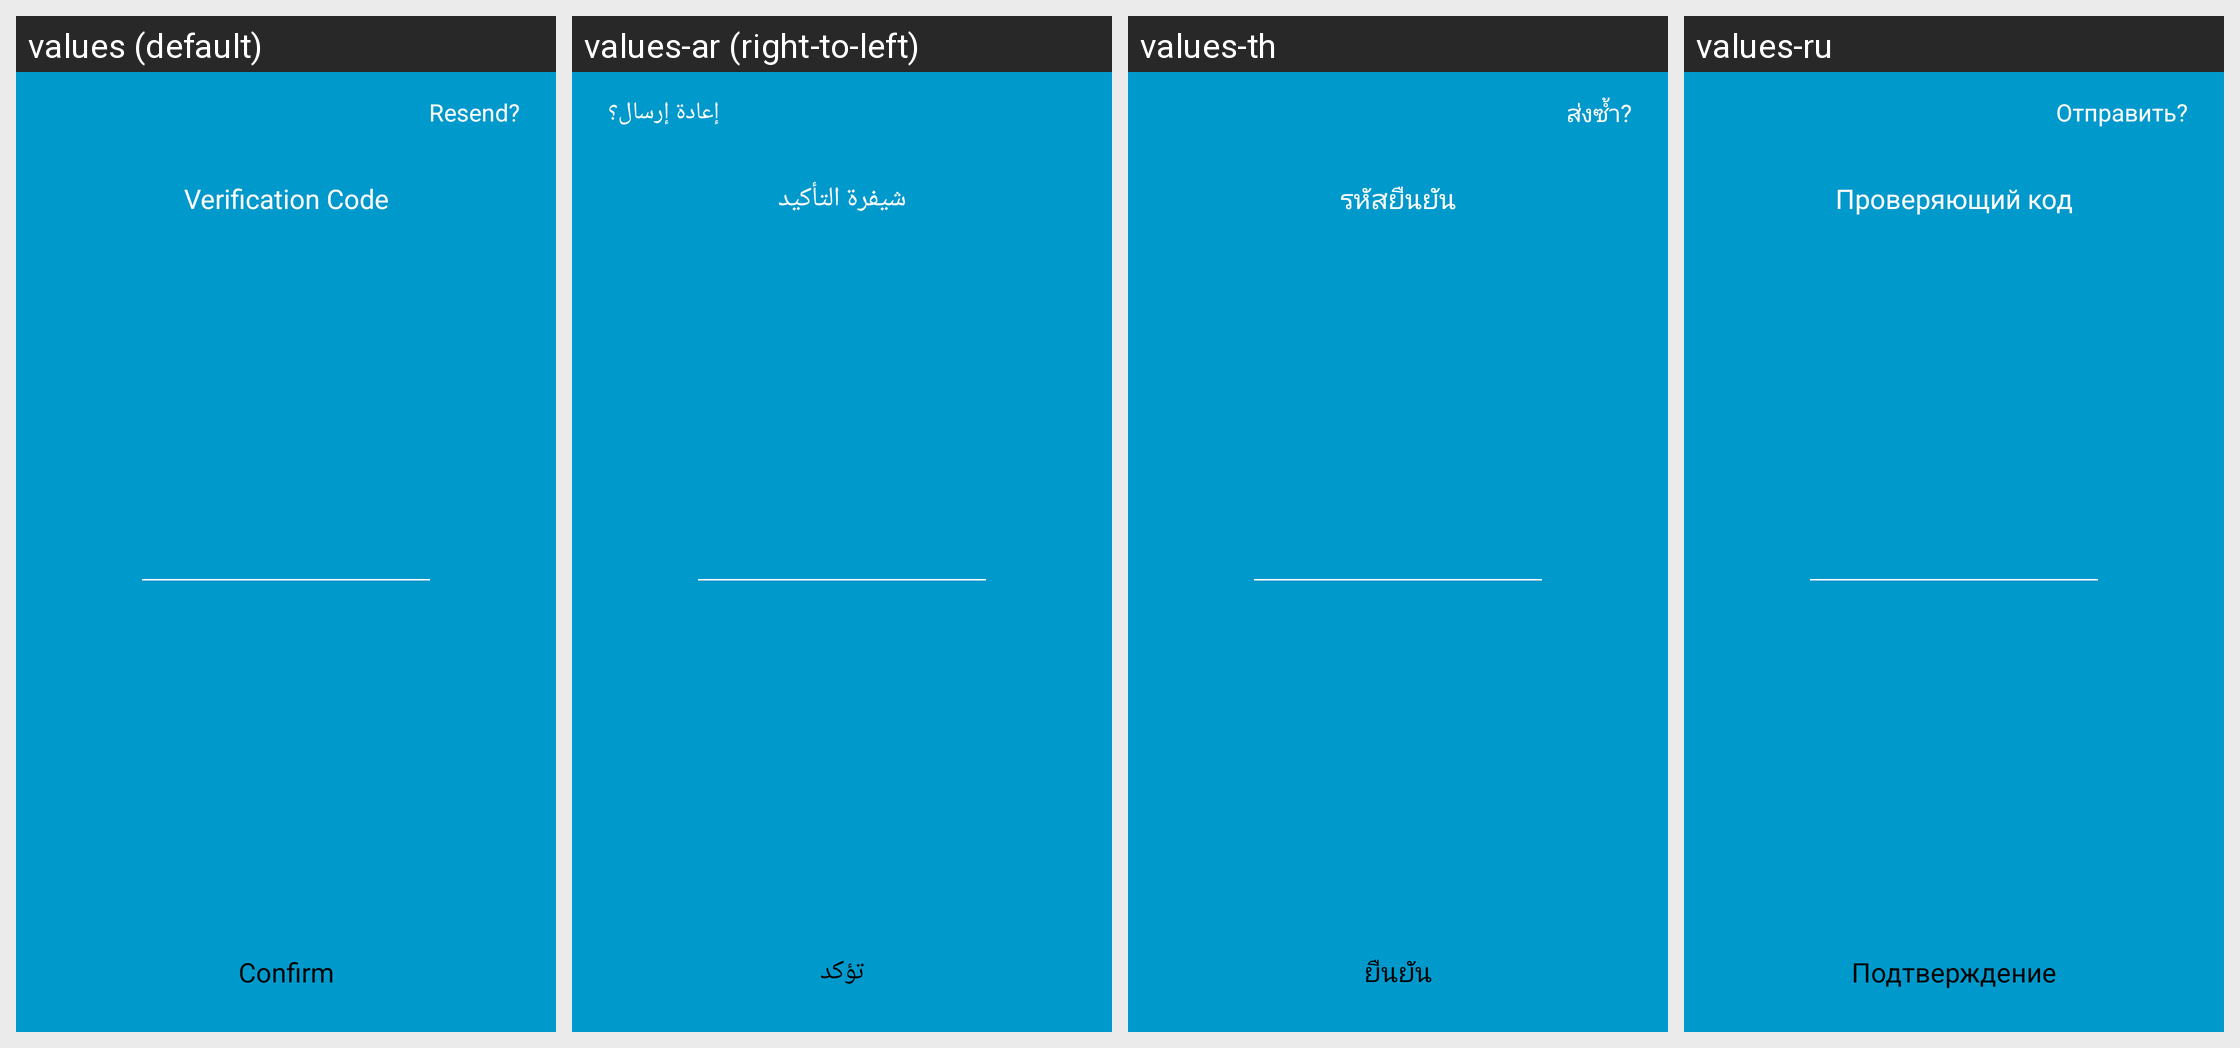

This grid shows one Android layout under several languages. Give, for every string resource on the screen, its name, the default text and each shown locale's text.
Android screen res/layout/activity_sign_in_2.xml rendered under 4 locales, left to right: values (default), values-ar (right-to-left), values-th, values-ru. Device: Nexus 5 (rendered at 1080×1920; each locale shown at half size, 540×960, under a caption strip naming it); theme Theme.YooHooAppMaster.
Other locales in the repository, not shown: values-de, values-es, values-fr, values-ga, values-id, values-it, values-iw, values-nl, values-no, values-pt, values-sv, values-uz.
Strings drawn on this screen, with the default value and each locale's value (text and hints the layout hard-codes, and strings that could not be matched under every locale, appear in the picture but are not listed):

resend
  values: Resend?
  values-ar: إعادة إرسال؟
  values-th: ส่งซ้ำ?
  values-ru: Отправить?

verification_code
  values: Verification Code
  values-ar: شيفرة التأكيد
  values-th: รหัสยืนยัน
  values-ru: Проверяющий код

confirm
  values: Confirm
  values-ar: تؤكد
  values-th: ยืนยัน
  values-ru: Подтверждение
